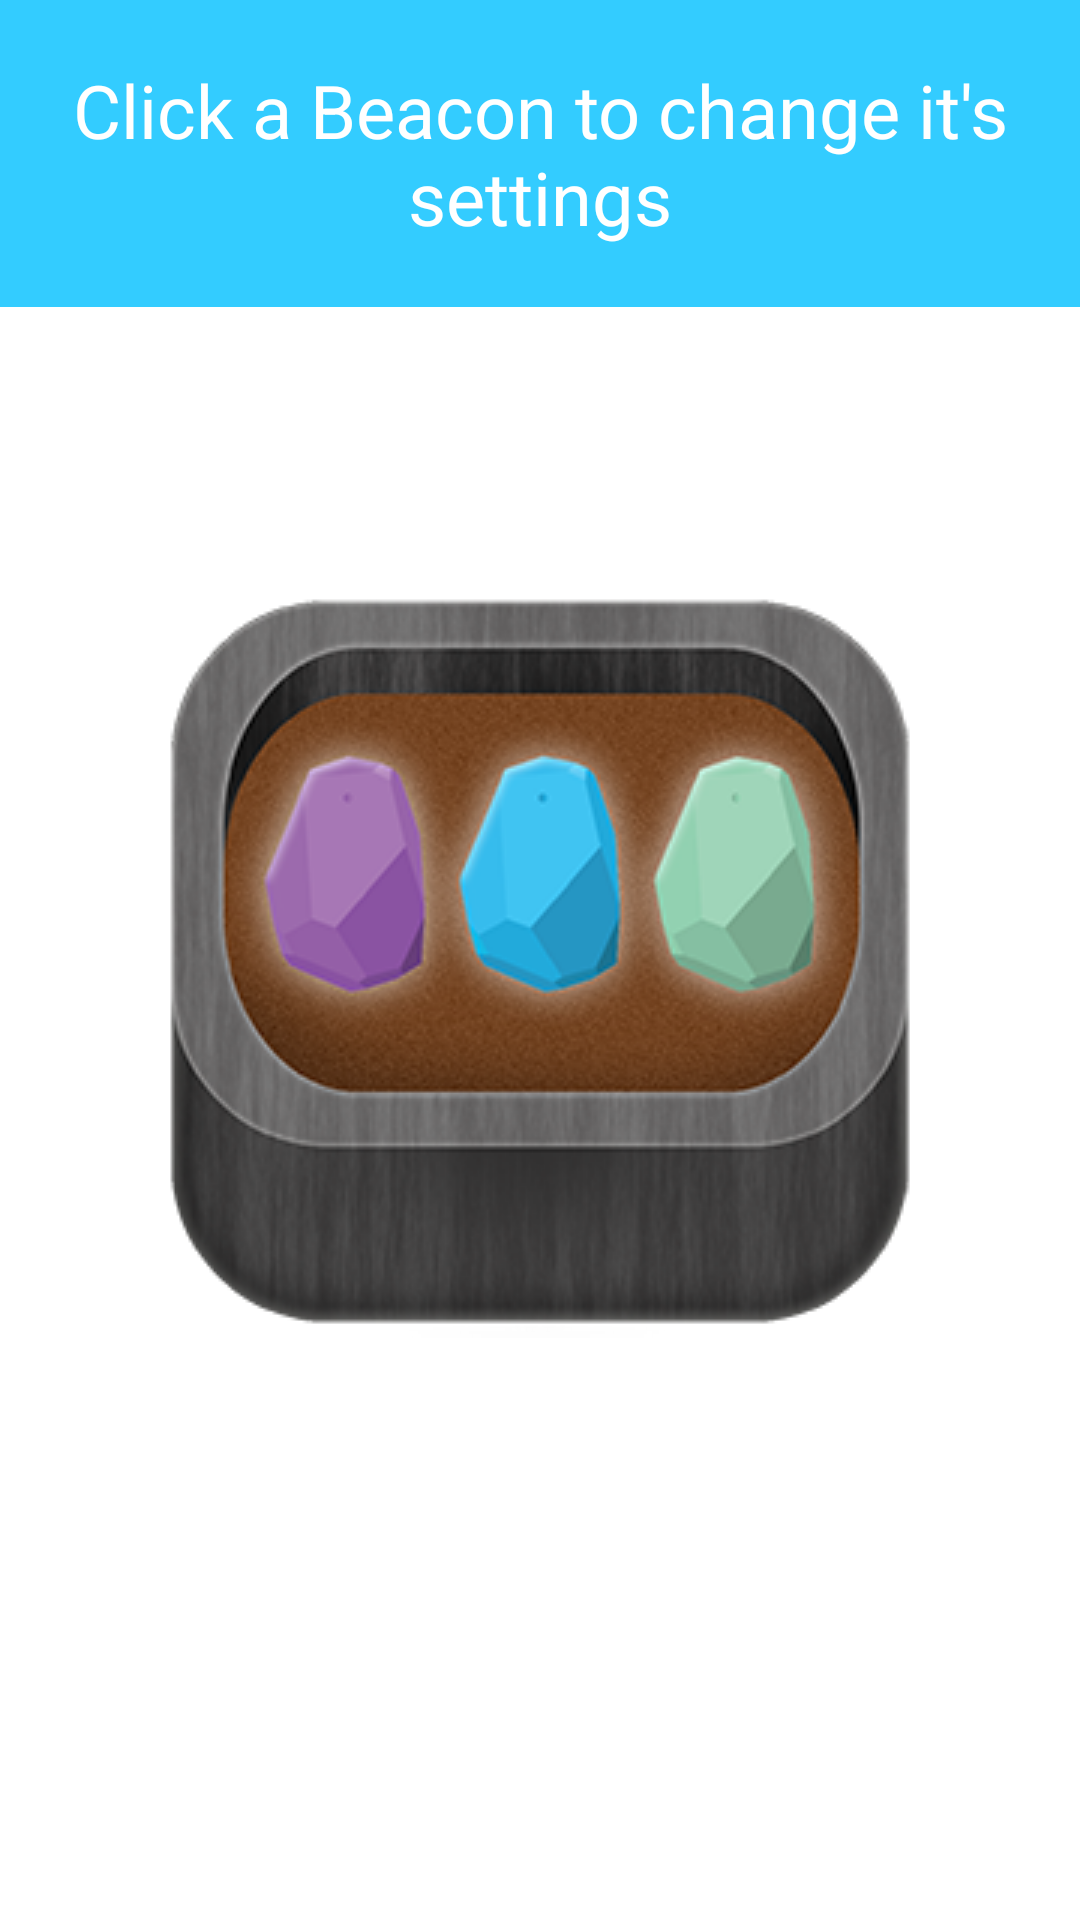

Android layout source for this screen:
<!-- AndroidManifest.xml: application theme splashScreenTheme -->
<!-- res/layout/content_main.xml -->
<?xml version="1.0" encoding="utf-8"?>
<LinearLayout xmlns:android="http://schemas.android.com/apk/res/android"
    android:orientation="vertical" android:layout_width="match_parent"
    android:layout_height="match_parent">

        <TextView
            android:layout_width="match_parent"
            android:layout_height="wrap_content"
            android:textSize="12pt"
            android:background="#33ccff"
            android:textColor="#ffffff"
            android:gravity="center"
            android:text="@string/mainHeader"
            android:padding="20dp"/>
        <ListView
            android:layout_height="wrap_content"
            android:layout_width="match_parent"
            android:id="@+id/listView_Beacons"/>
</LinearLayout>
<!-- resources referenced by this layout -->
<resources>
  <string name="mainHeader">Click a Beacon to change it\'s settings</string>
  <style name="splashScreenTheme" parent="Theme.AppCompat.Light">
          <item name="android:windowBackground">@drawable/splash_screen</item>
          <item name="android:windowNoTitle">true</item>
      </style>
  <!-- drawable splash_screen (drawable) -->
  <?xml version="1.0" encoding="utf-8"?>
  <layer-list xmlns:android="http://schemas.android.com/apk/res/android">
      <item>
          <color android:color="#FFFFFF"/>
      </item>
      <item>
          <bitmap
              android:src="@drawable/beacon_icon_252"
              android:tileMode="disabled"
              android:gravity="center"/>
      </item>
  </layer-list>
  <!-- drawable beacon_icon_252: png bitmap (drawable, 100177 bytes) -->
</resources>
